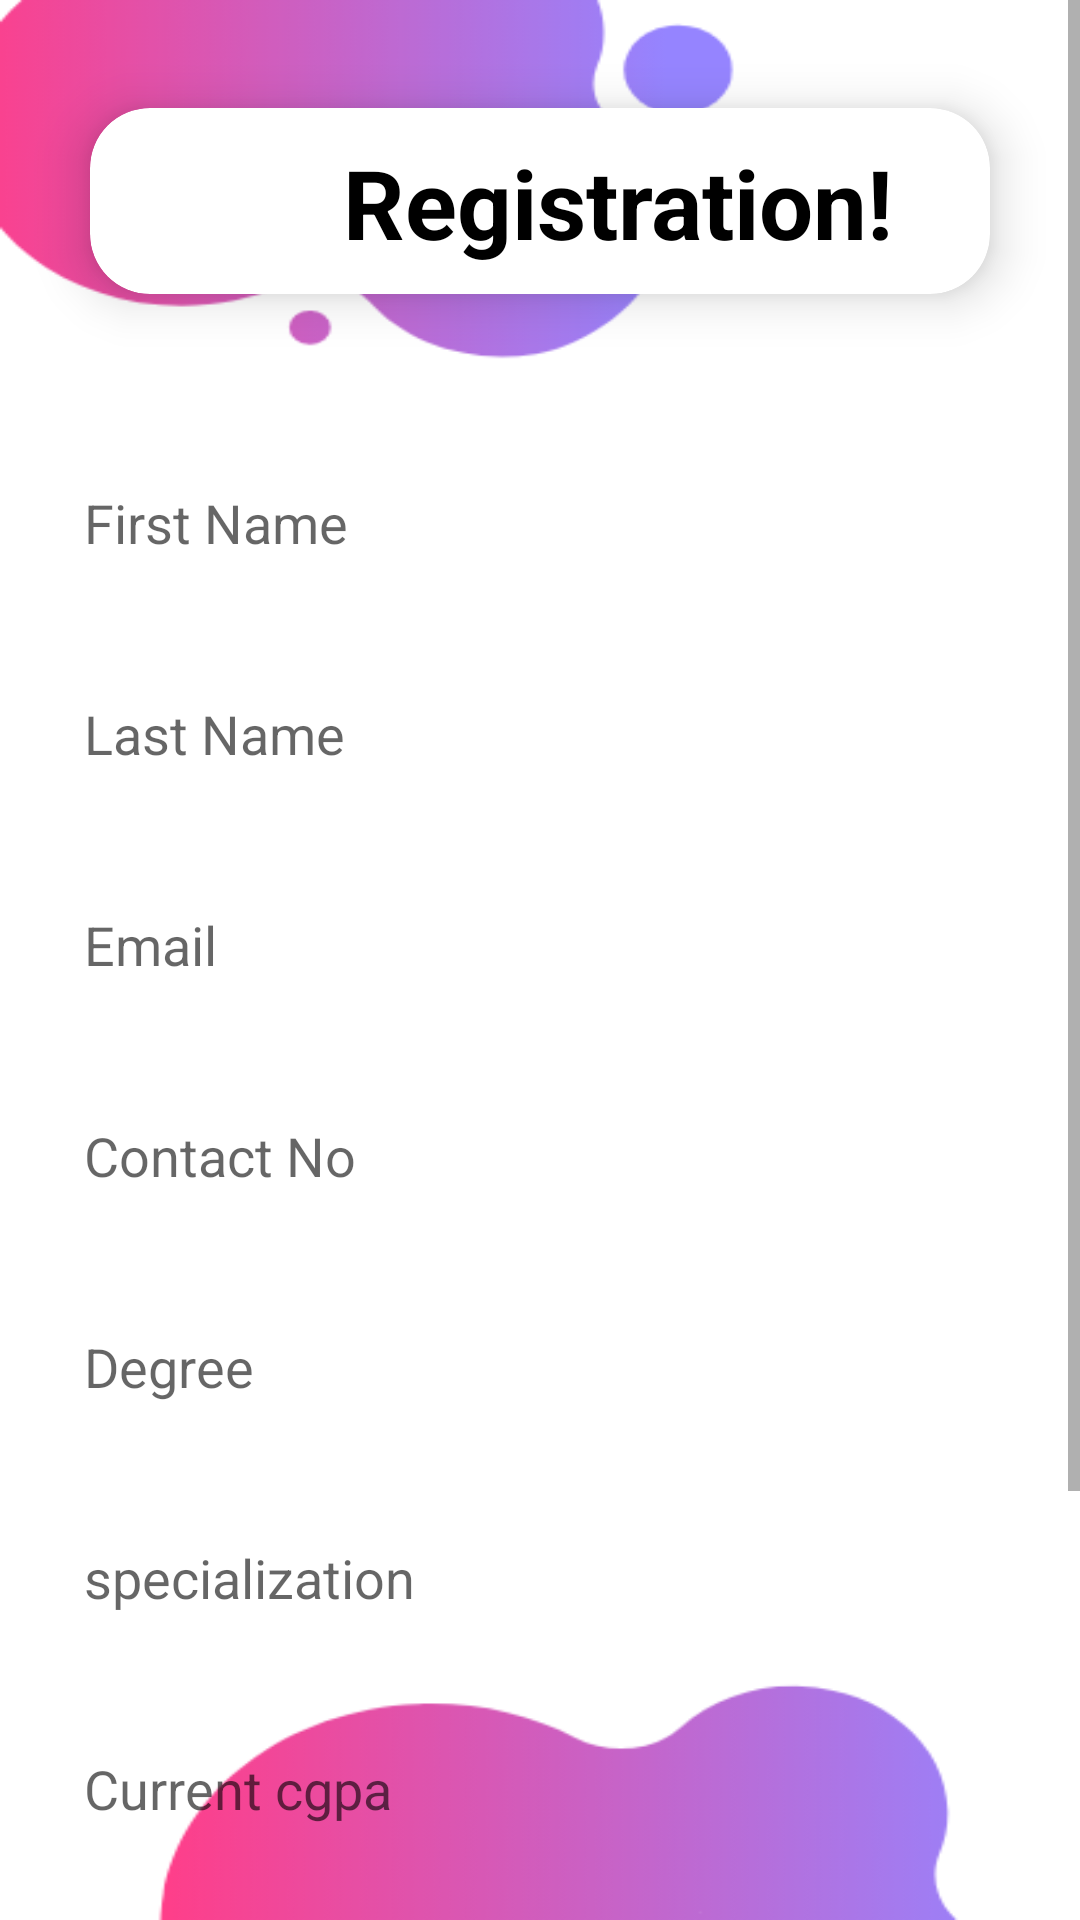

This screen was rendered from an Android layout file. Write that file and the resources it references.
<!-- AndroidManifest.xml: application theme Theme.Placement_RegistrationSystem -->
<!-- res/layout/activity_registration_form.xml -->
<?xml version="1.0" encoding="utf-8"?>
<ScrollView xmlns:android="http://schemas.android.com/apk/res/android"
    xmlns:app="http://schemas.android.com/apk/res-auto"
    xmlns:tools="http://schemas.android.com/tools"
    android:layout_width="match_parent"
    android:layout_height="match_parent"
    android:background = "@drawable/regsitration_background"
    tools:context=".RegistrationForm">


    <LinearLayout
        android:layout_width="match_parent"
        android:layout_height="match_parent"
        android:orientation="vertical">
        <androidx.cardview.widget.CardView
            android:layout_width="match_parent"
            android:layout_height="110dp"
            android:layout_margin="12dp"
            app:cardBackgroundColor="@color/white"
            app:cardCornerRadius="20dp"
            app:cardElevation="10dp"
            app:cardMaxElevation="12dp"
            app:cardPreventCornerOverlap="true"
            app:cardUseCompatPadding="true">


            <TextView
                android:id="@+id/textView"
                android:layout_width="352dp"
                android:layout_height="wrap_content"
                android:gravity="center"
                android:padding="10dp"
                android:text="Registration!"
                android:textSize="32sp"
                android:textStyle = "bold"
                android:textColor = "#FF000000"/>
        </androidx.cardview.widget.CardView>

        <EditText
            android:id="@+id/FirstName"
            android:layout_width="390dp"
            android:layout_height="match_parent"
            android:layout_marginTop="10dp"
            android:layout_marginRight="10dp"
            android:layout_marginLeft="10dp"
            android:background="@drawable/rectangle_border"
            android:hint="First Name"
            android:padding="18dp"
            android:textColor="#000000" />
        <EditText
            android:id="@+id/LastNAME"
            android:layout_width="390dp"
            android:layout_marginRight="10dp"
            android:layout_height="match_parent"
            android:layout_marginTop="10dp"
            android:layout_marginLeft="10dp"
            android:background="@drawable/rectangle_border"
            android:hint="Last Name"
            android:padding="18dp"
            android:textColor="#000000" />

        <EditText
            android:id="@+id/enterEmail"
            android:layout_width="390dp"
            android:layout_height="match_parent"
            android:layout_marginTop="10dp"
            android:layout_marginLeft="10dp"
            android:background="@drawable/rectangle_border"
            android:hint="Email"
            android:padding="18dp"
            android:layout_marginRight="10dp"
            android:textColor="#000000" />
        <EditText
            android:id="@+id/ContactNo"
            android:layout_width="390dp"
            android:layout_height="match_parent"
            android:layout_marginTop="10dp"
            android:layout_marginLeft="10dp"
            android:layout_marginRight="10dp"
            android:background="@drawable/rectangle_border"
            android:hint="Contact No"
            android:padding="18dp"
            android:textColor="#000000" />
        <EditText
            android:id="@+id/Degree"
            android:layout_width="390dp"
            android:layout_height="match_parent"
            android:layout_marginTop="10dp"
            android:layout_marginLeft="10dp"
            android:background="@drawable/rectangle_border"
            android:hint="Degree"
            android:layout_marginRight="10dp"
            android:padding="18dp"
            android:textColor="#000000" />
        <EditText
            android:id="@+id/specialization"
            android:layout_width="390dp"
            android:layout_height="match_parent"
            android:layout_marginTop="10dp"
            android:layout_marginLeft="10dp"
            android:layout_marginRight="10dp"
            android:background="@drawable/rectangle_border"
            android:hint="specialization"
            android:padding="18dp"
            android:textColor="#000000" />

        <EditText
            android:id="@+id/Currentcgpa"
            android:layout_width="390dp"
            android:layout_height="match_parent"
            android:layout_marginTop="10dp"
            android:layout_marginLeft="10dp"
            android:background="@drawable/rectangle_border"
            android:hint="Current cgpa"
            android:layout_marginRight="10dp"
            android:padding="18dp"
            android:textColor="#000000" />
        <EditText
            android:id="@+id/Address"
            android:layout_width="390dp"
            android:layout_height="match_parent"
            android:layout_marginTop="10dp"
            android:layout_marginLeft="10dp"
            android:layout_marginRight="10dp"
            android:background="@drawable/rectangle_border"
            android:hint="Current address"
            android:padding="18dp"
            android:textColor="#000000"
            />
    <LinearLayout
        android:layout_width="match_parent"
        android:layout_height="match_parent"
        android:orientation="horizontal">
        <TextView
            android:id="@+id/uploadpp"
            android:layout_width="193dp"
            android:layout_height="wrap_content"
            android:gravity="center"
            android:padding="8dp"
            android:layout_marginTop="10dp"
            android:text="Upload Profile picture"
            android:layout_marginLeft="10dp"
            android:textColor="#000000"
            android:textSize="18sp"/>
        <ImageView
            android:id="@+id/profilepic"
            android:layout_width="wrap_content"
            android:layout_height="match_parent"
            android:layout_marginTop="10dp"
            app:srcCompat="@drawable/image_icon" />
    </LinearLayout>
        <Button
            android:id="@+id/continuebutton"
            android:layout_width="match_parent"
            android:layout_height="wrap_content"
            android:backgroundTint="#FFA915EE"
            android:padding="20dp"
            android:gravity = "center"
            android:paddingLeft="12dp"
            android:text="Continue"
            android:textSize="20dp"
            android:layout_marginTop="10dp"
            android:layout_marginLeft="40dp"
            android:layout_marginRight="40dp"
            android:textStyle="bold"
            app:cornerRadius="30dp"/>

    </LinearLayout>
</ScrollView>
<!-- resources referenced by this layout -->
<resources>
  <color name="white">#FFFFFFFF</color>
  <!-- drawable image_icon: png bitmap (drawable-v24, 915 bytes) -->
  <!-- drawable regsitration_background: png bitmap (drawable-v24, 18006 bytes) -->
  <style name="Theme.Placement_RegistrationSystem" parent="Theme.MaterialComponents.DayNight.NoActionBar">
          
          <item name="colorPrimary">@color/purple_500</item>
          <item name="colorPrimaryVariant">@color/purple_700</item>
          <item name="colorOnPrimary">@color/white</item>
          
          <item name="colorSecondary">@color/teal_200</item>
          <item name="colorSecondaryVariant">@color/teal_700</item>
          <item name="colorOnSecondary">@color/black</item>
          
          <item name="android:statusBarColor" tools:targetApi="l">?attr/colorPrimaryVariant</item>
          
      </style>
  <color name="purple_500">#FF6200EE</color>
  <color name="purple_700">#FF3700B3</color>
  <color name="teal_200">#FF03DAC5</color>
  <color name="teal_700">#FF018786</color>
  <color name="black">#FF000000</color>
</resources>
